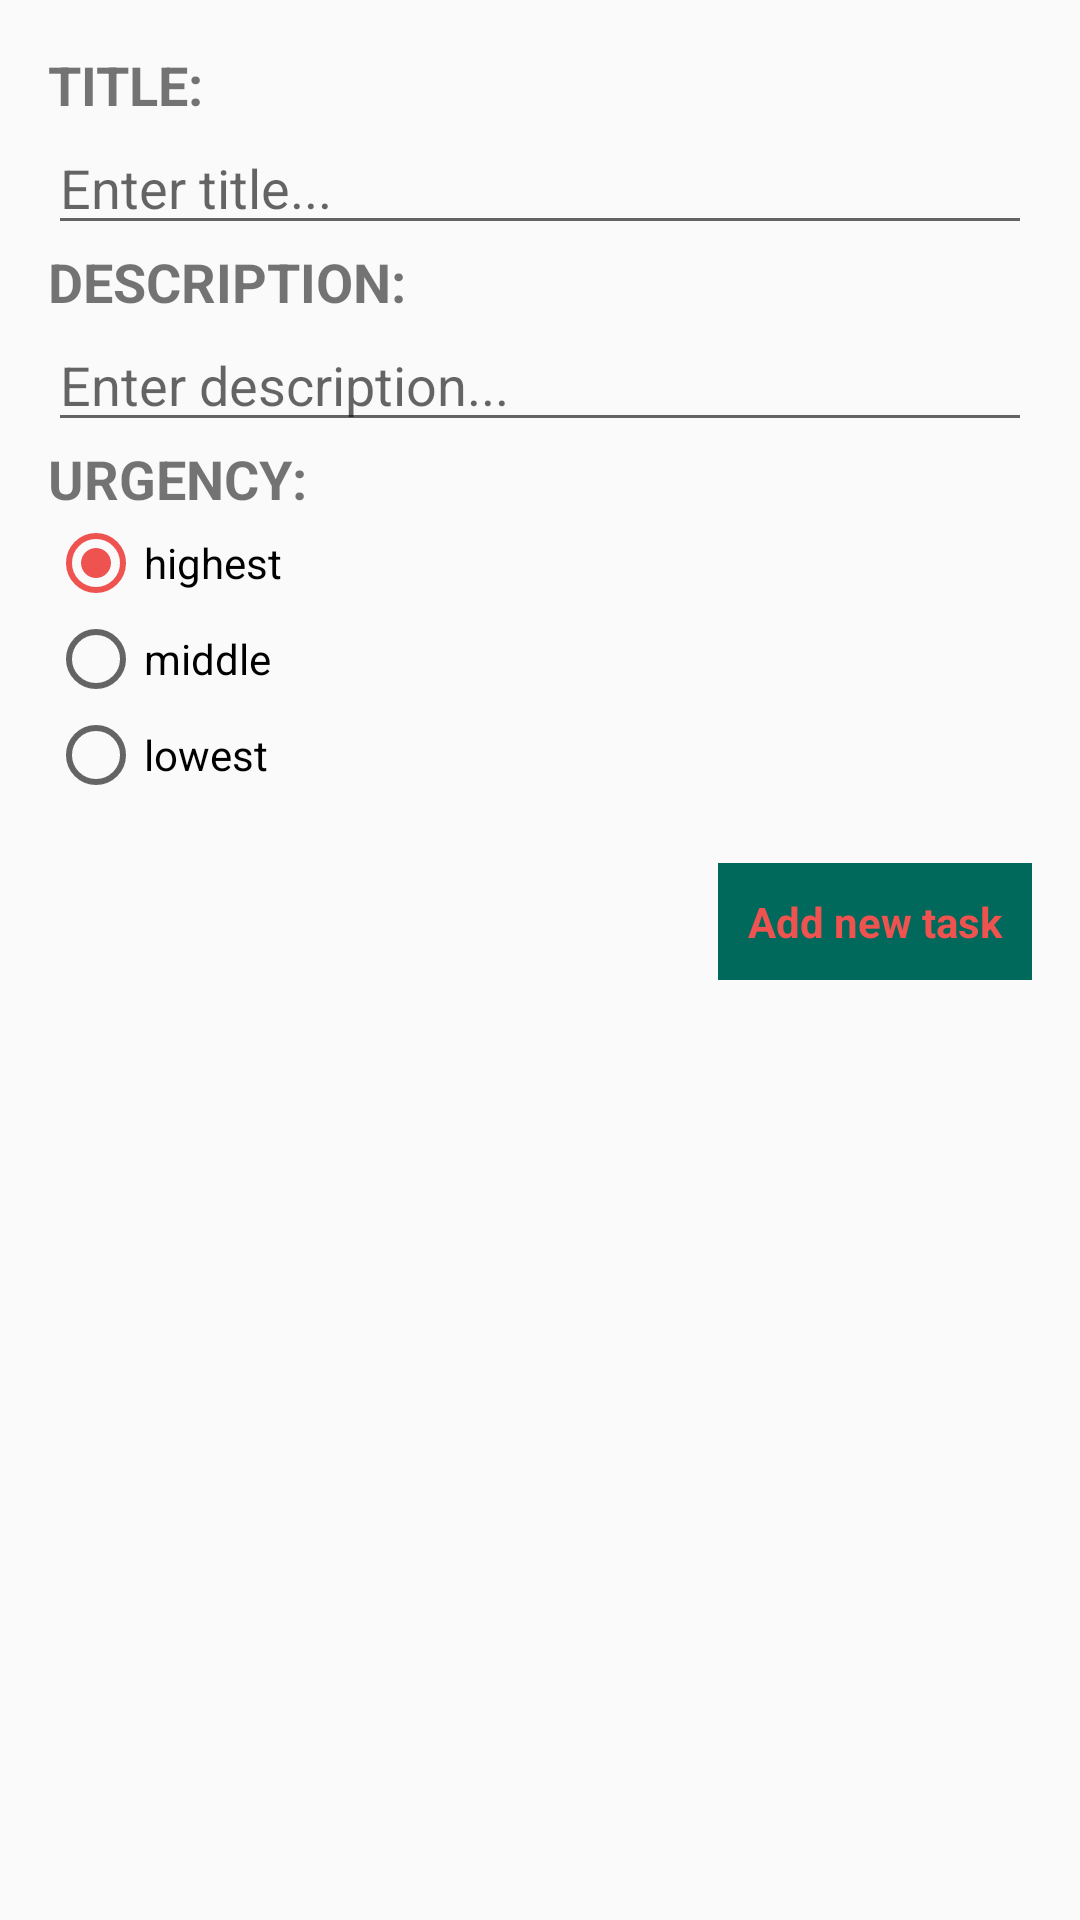

Here is an Android app screen rendered from its layout file. Give the layout XML and the strings, colors and styles it references.
<!-- AndroidManifest.xml: application theme AppTheme -->
<!-- res/layout/activity_add_task.xml -->
<?xml version="1.0" encoding="utf-8"?>
<ScrollView xmlns:android="http://schemas.android.com/apk/res/android"
    xmlns:tools="http://schemas.android.com/tools"
    android:layout_width="match_parent"
    android:layout_height="match_parent">

    <LinearLayout
        android:id="@+id/activity_add_task"
        style="@style/addTasksLayout"
        tools:context="com.ferit.dfundak.fundakdoradz3.AddTaskActivity">

        <TextView
            style="@style/AddTaskTitles"
            android:text="@string/title" />

        <EditText
            android:id="@+id/title_edit_text"
            style="@style/AddTasksEditText"
            android:hint="Enter title..." />

        <TextView
            style="@style/AddTaskTitles"
            android:text="Description:" />

        <EditText
            android:id="@+id/description_edit_text"
            style="@style/AddTasksEditText"
            android:hint="Enter description..." />

        <TextView
            style="@style/AddTaskTitles"
            android:text="Urgency:" />

        <RadioGroup xmlns:android="http://schemas.android.com/apk/res/android"
            android:id="@+id/urgency_radio_group"
            android:layout_width="match_parent"
            android:layout_height="wrap_content"
            android:orientation="vertical">

            <RadioButton
                android:id="@+id/highest"
                style="@style/RadioButton"
                android:checked="true"
                android:text="@string/highest" />

            <RadioButton
                android:id="@+id/middle"
                style="@style/RadioButton"
                android:text="@string/middle" />

            <RadioButton
                android:id="@+id/lowest"
                style="@style/RadioButton"
                android:text="@string/lowest" />
        </RadioGroup>

        <TextView
            android:id="@+id/new_task_button"
            style="@style/AddNewButton"
            android:layout_width="wrap_content"
            android:layout_gravity="right"
            android:layout_marginTop="20dp"
            android:padding="10dp"
            android:text="@string/add_new_task" />
    </LinearLayout>
</ScrollView>
<!-- resources referenced by this layout -->
<resources>
  <string name="add_new_task">Add new task</string>
  <string name="highest">highest</string>
  <string name="lowest">lowest</string>
  <string name="middle">middle</string>
  <string name="title">Title:</string>
  <style name="AddNewButton">
          <item name="android:layout_height">wrap_content</item>
          <item name="android:background">@color/colorPrimaryDark</item>
          <item name="android:textColor">@color/colorAccent</item>
          <item name="android:textStyle">bold</item>
  
      </style>
  <style name="AddTaskTitles">
          <item name="android:textAllCaps">true</item>
          <item name="android:textStyle">bold</item>
          <item name="android:textSize">18dp</item>
          <item name="android:layout_height">wrap_content</item>
          <item name="android:layout_width">match_parent</item>
  
      </style>
  <style name="AddTasksEditText">
          <item name="android:inputType">textCapSentences</item>
          <item name="android:layout_height">wrap_content</item>
          <item name="android:layout_width">match_parent</item>
      </style>
  <style name="RadioButton">
          <item name="android:layout_width">wrap_content</item>
          <item name="android:layout_height">wrap_content</item>
  
  
      </style>
  <style name="addTasksLayout">
          <item name="android:padding">16dp</item>
          <item name="android:orientation">vertical</item>
          <item name="android:layout_width">match_parent</item>
          <item name="android:layout_height">match_parent</item>
      </style>
  <style name="AppTheme" parent="Theme.AppCompat.Light.DarkActionBar">
          
          <item name="colorPrimary">@color/colorPrimary</item>
          <item name="colorPrimaryDark">@color/colorPrimaryDark</item>
          <item name="colorAccent">@color/colorAccent</item>
      </style>
  <color name="colorPrimaryDark">#00695C</color>
  <color name="colorAccent">#EF5350</color>
  <color name="colorPrimary">#009688</color>
</resources>
